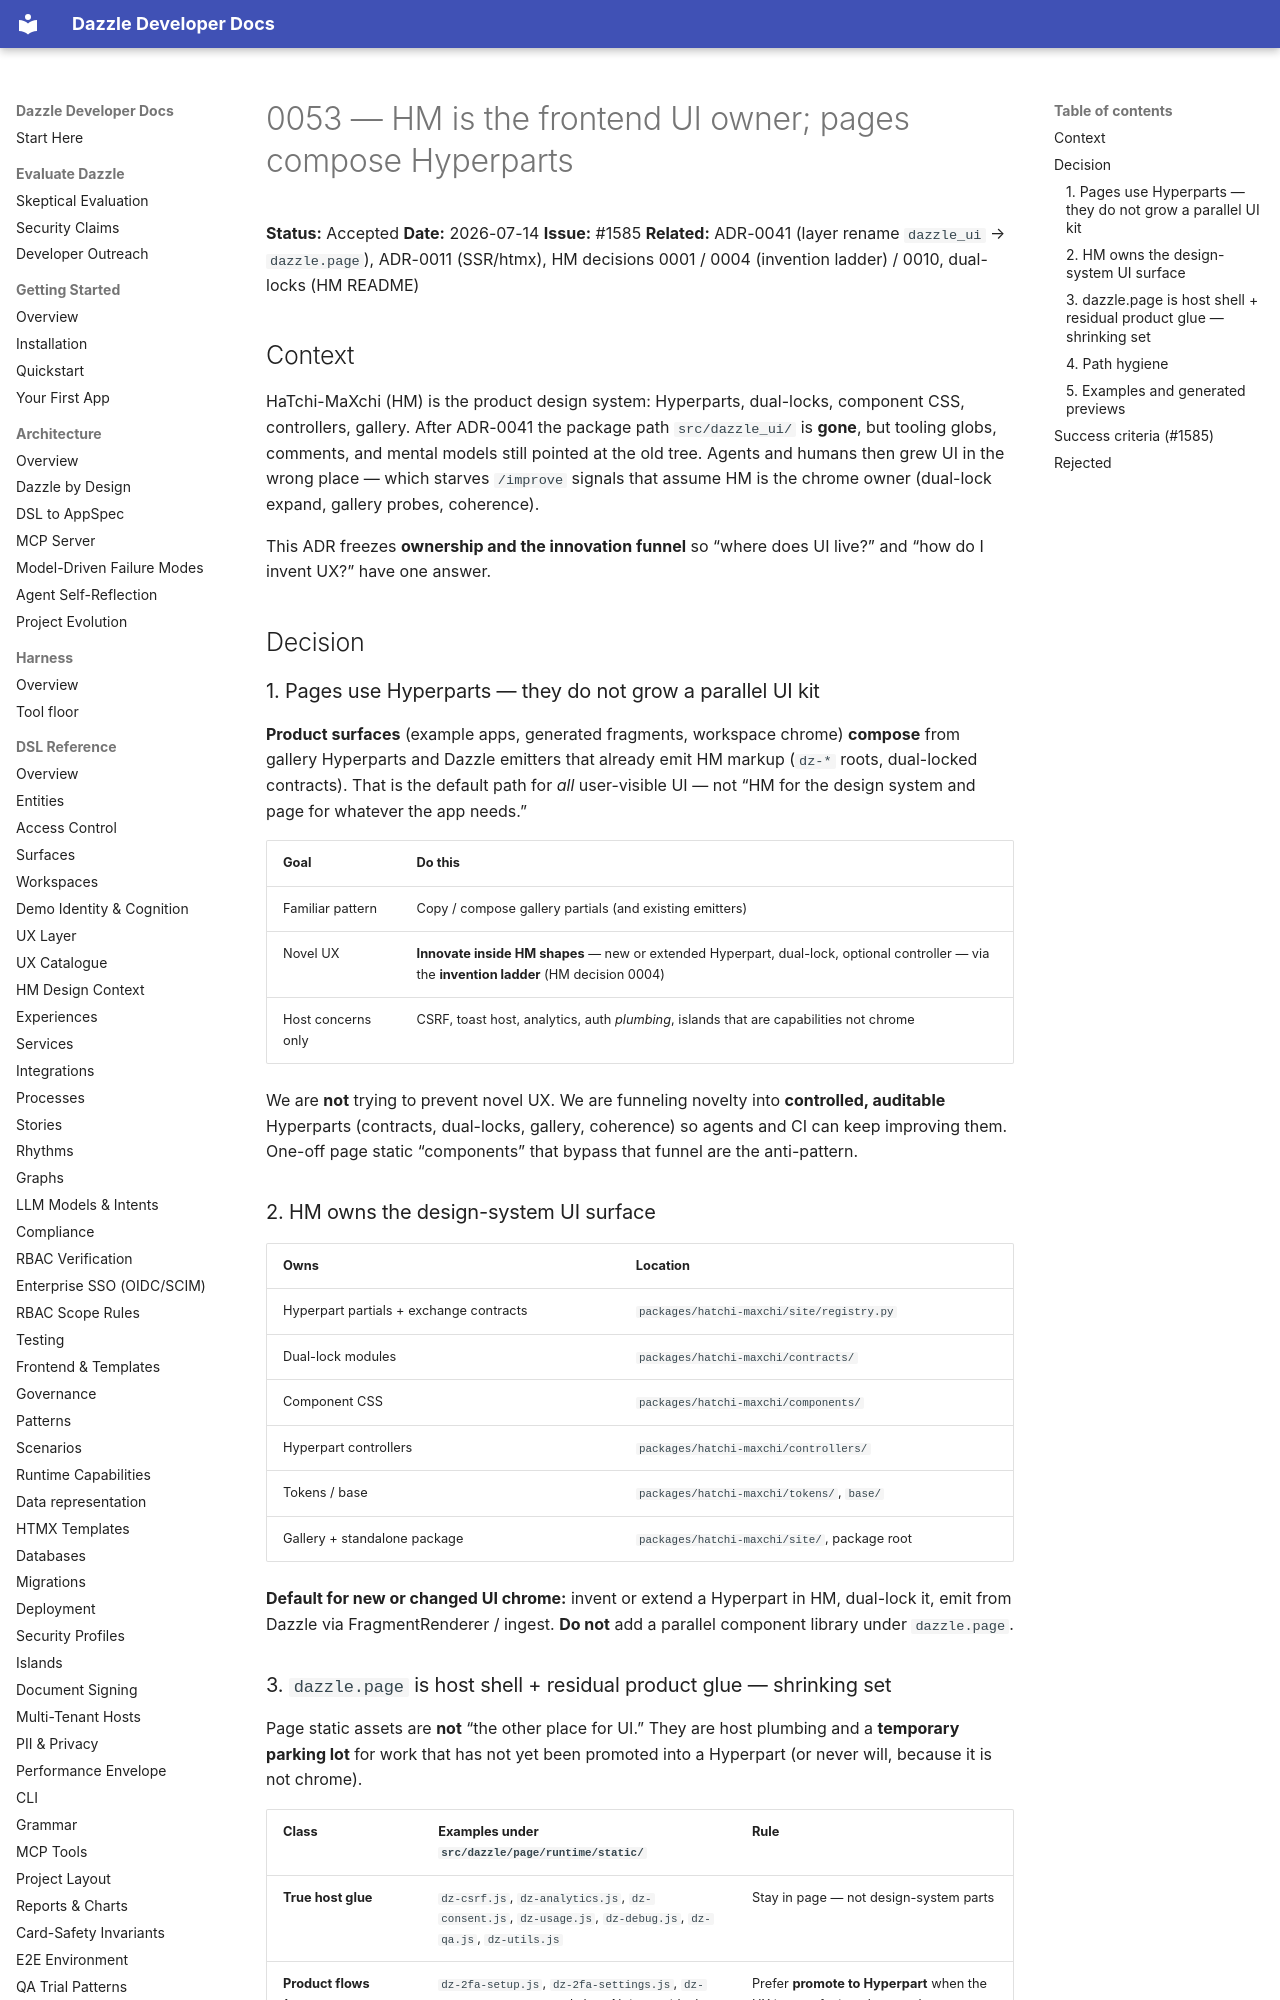

repository: manwithacat/dazzle · page: adr/0053-hm-frontend-ui-ownership/index.html · generator: mkdocs

# 0053 — HM is the frontend UI owner; pages compose Hyperparts

**Status:** Accepted
**Date:** 2026-07-14
**Issue:** #1585
**Related:** ADR-0041 (layer rename `dazzle_ui` → `dazzle.page`), ADR-0011
(SSR/htmx), HM decisions 0001 / 0004 (invention ladder) / 0010, dual-locks
(HM README)

## Context

HaTchi-MaXchi (HM) is the product design system: Hyperparts, dual-locks,
component CSS, controllers, gallery. After ADR-0041 the package path
`src/dazzle_ui/` is **gone**, but tooling globs, comments, and mental models
still pointed at the old tree. Agents and humans then grew UI in the wrong
place — which starves `/improve` signals that assume HM is the chrome owner
(dual-lock expand, gallery probes, coherence).

This ADR freezes **ownership and the innovation funnel** so “where does UI
live?” and “how do I invent UX?” have one answer.

## Decision

### 1. Pages use Hyperparts — they do not grow a parallel UI kit

**Product surfaces** (example apps, generated fragments, workspace chrome)
**compose** from gallery Hyperparts and Dazzle emitters that already emit
HM markup (`dz-*` roots, dual-locked contracts). That is the default path
for *all* user-visible UI — not “HM for the design system and page for
whatever the app needs.”

| Goal | Do this |
|------|---------|
| Familiar pattern | Copy / compose gallery partials (and existing emitters) |
| Novel UX | **Innovate inside HM shapes** — new or extended Hyperpart, dual-lock, optional controller — via the **invention ladder** (HM decision 0004) |
| Host concerns only | CSRF, toast host, analytics, auth *plumbing*, islands that are capabilities not chrome |

We are **not** trying to prevent novel UX. We are funneling novelty into
**controlled, auditable** Hyperparts (contracts, dual-locks, gallery,
coherence) so agents and CI can keep improving them. One-off page static
“components” that bypass that funnel are the anti-pattern.

### 2. HM owns the design-system UI surface

| Owns | Location |
|------|----------|
| Hyperpart partials + exchange contracts | `packages/hatchi-maxchi/site/registry.py` |
| Dual-lock modules | `packages/hatchi-maxchi/contracts/` |
| Component CSS | `packages/hatchi-maxchi/components/` |
| Hyperpart controllers | `packages/hatchi-maxchi/controllers/` |
| Tokens / base | `packages/hatchi-maxchi/tokens/`, `base/` |
| Gallery + standalone package | `packages/hatchi-maxchi/site/`, package root |

**Default for new or changed UI chrome:** invent or extend a Hyperpart in HM,
dual-lock it, emit from Dazzle via FragmentRenderer / ingest. **Do not** add
a parallel component library under `dazzle.page`.
